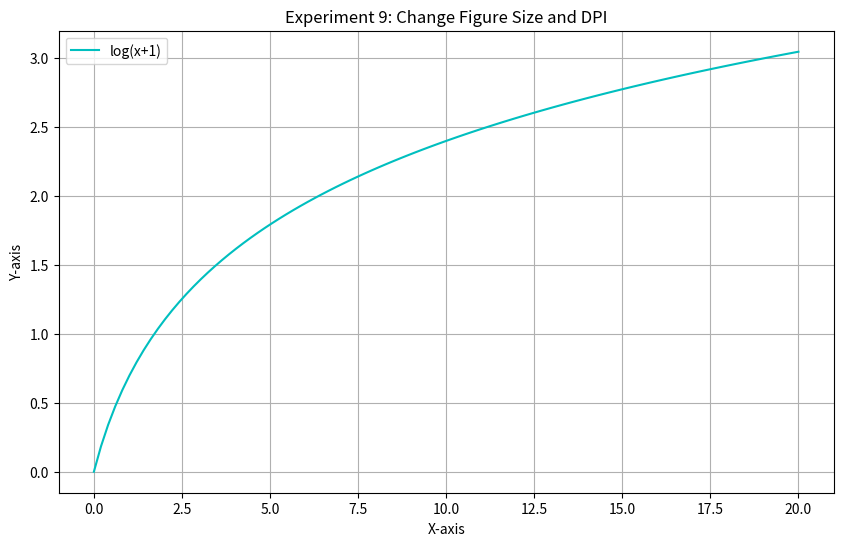

This figure's Python source:
import matplotlib.pyplot as plt
import numpy as np

x = np.linspace(0, 20, 100)
y = np.log(x + 1)

plt.figure(figsize=(10,6), dpi=120)
plt.plot(x, y, 'c-', label="log(x+1)")
plt.title("Experiment 9: Change Figure Size and DPI")
plt.xlabel("X-axis")
plt.ylabel("Y-axis")
plt.legend()
plt.grid(True)
plt.show()
